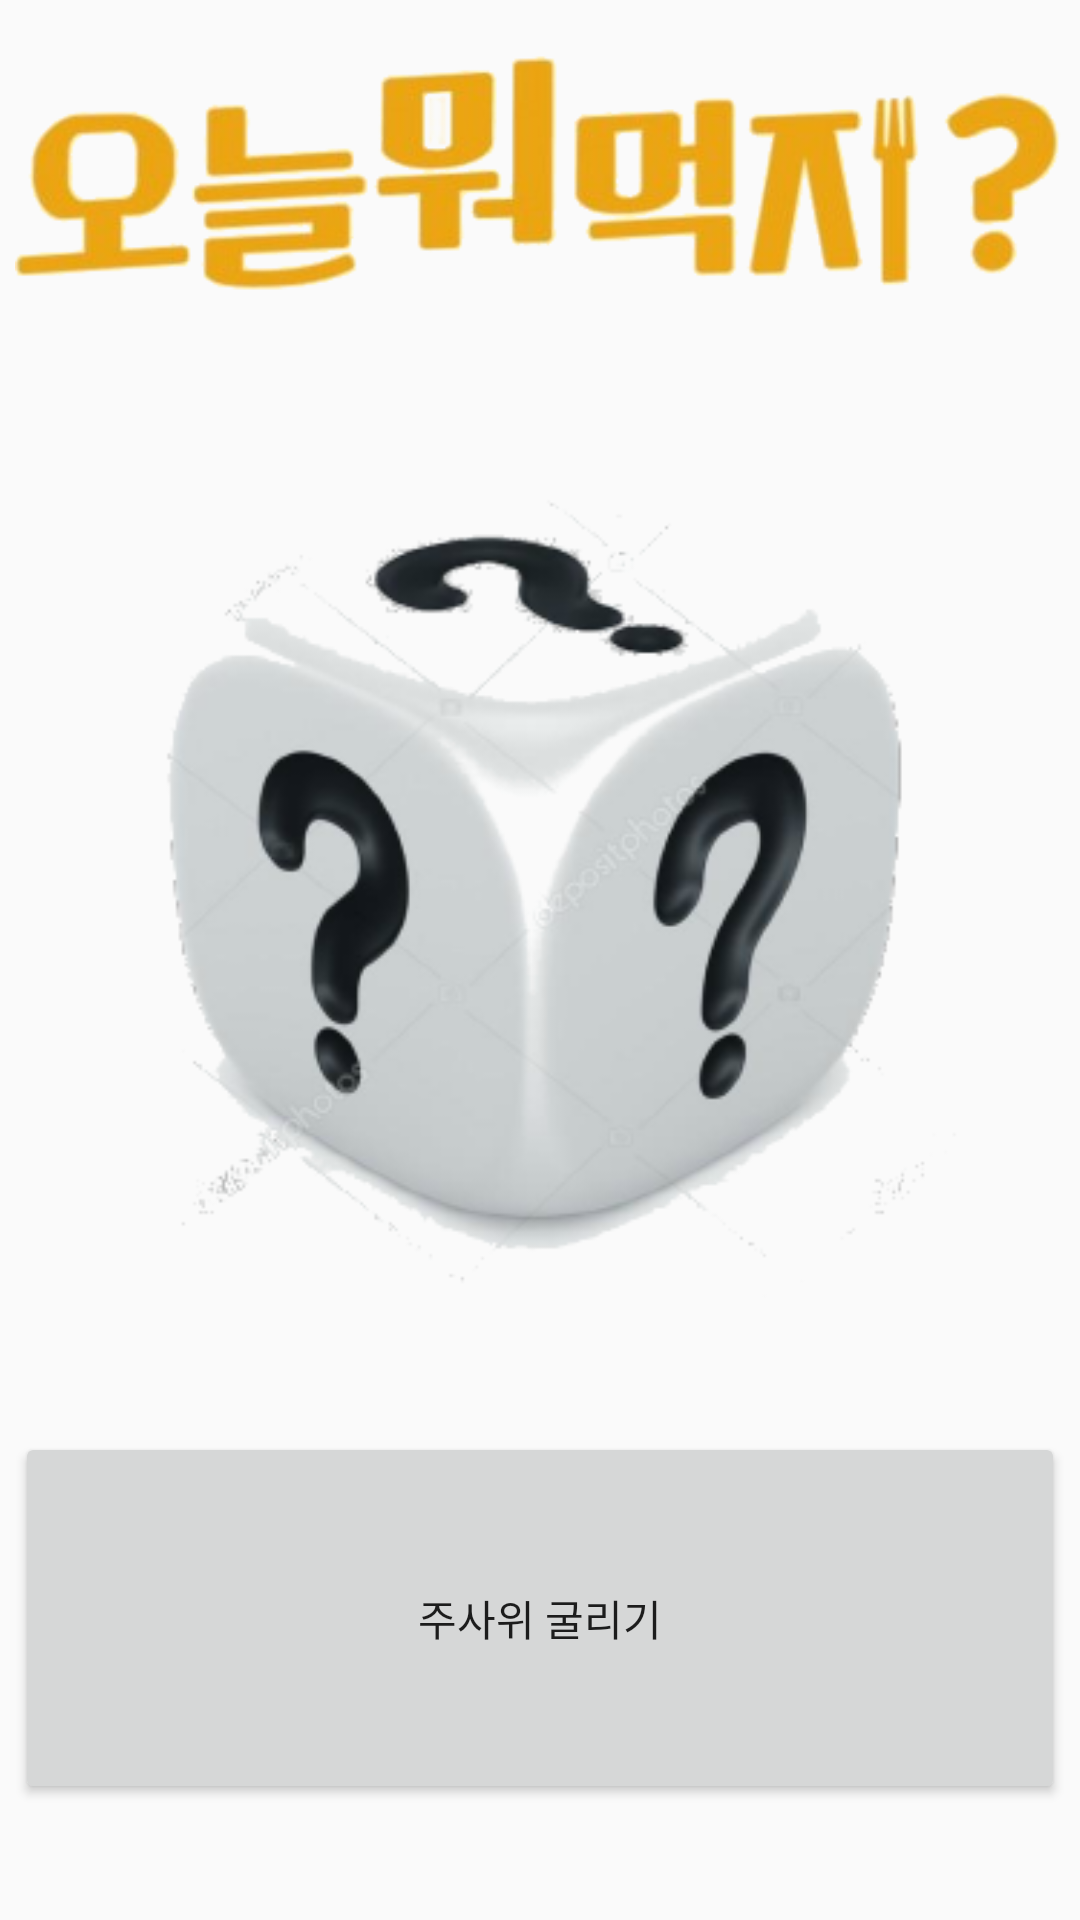

This screen was rendered from an Android layout file. Write that file and the resources it references.
<!-- AndroidManifest.xml: application theme AppTheme -->
<!-- res/layout/activity_recommend.xml -->
<?xml version="1.0" encoding="utf-8"?>
<RelativeLayout xmlns:android="http://schemas.android.com/apk/res/android"
    xmlns:app="http://schemas.android.com/apk/res-auto"
    android:orientation="vertical" android:layout_width="match_parent"
    android:layout_height="match_parent">

    <TabHost
        android:id="@android:id/tabhost"
        android:layout_width="match_parent"
        android:layout_height="match_parent">

        <LinearLayout
            android:layout_width="fill_parent"
            android:layout_height="fill_parent"
            android:orientation="vertical"
            android:padding="5dp"
            android:weightSum="1">

            <ImageView
                android:id="@+id/imageView"
                android:layout_width="fill_parent"
                android:layout_height="wrap_content"
                app:srcCompat="@drawable/title2" />

            <ImageView
                android:id="@+id/imageViewRandom"
                android:layout_width="match_parent"
                android:layout_height="wrap_content"
                android:layout_weight="0.28"
                app:srcCompat="@drawable/random" />

            <Button
                android:id="@+id/button"
                android:layout_width="match_parent"
                android:layout_height="wrap_content"
                android:layout_weight="0.5"
                android:text="주사위 굴리기" />

            <FrameLayout
                android:id="@android:id/tabcontent"
                android:layout_width="fill_parent"
                android:layout_height="0dp">

            </FrameLayout>

            <TabWidget
                android:id="@android:id/tabs"
                android:layout_width="fill_parent"
                android:layout_height="wrap_content" />
        </LinearLayout>

    </TabHost>
</RelativeLayout>
<!-- resources referenced by this layout -->
<resources>
  <!-- drawable random: jpg bitmap (drawable, 43404 bytes) -->
  <!-- drawable title2: png bitmap (drawable, 50914 bytes) -->
  <style name="AppTheme" parent="Theme.AppCompat.Light.NoActionBar">
          
          <item name="colorPrimary">@color/colorPrimary</item>
          <item name="colorPrimaryDark">@color/colorPrimaryDark</item>
          <item name="colorAccent">@color/colorAccent</item>
      </style>
  <color name="colorPrimary">#3F51B5</color>
  <color name="colorPrimaryDark">#303F9F</color>
  <color name="colorAccent">#ff4081</color>
</resources>
